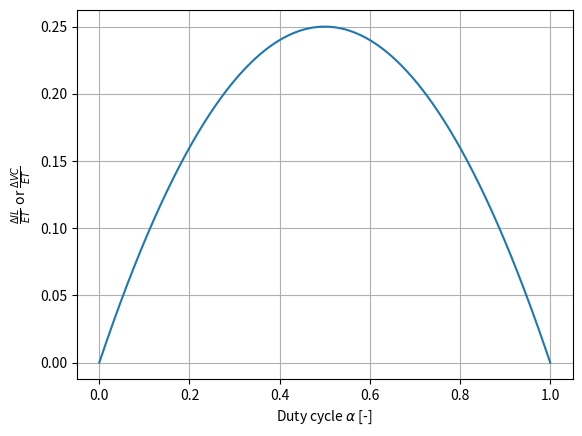

Generate this figure with matplotlib:
# Parameters
U_dc=150 # [V] DC bus voltage
V_max=125. # [V] max Ultra-Capacitor voltage
V_min=62.5 # [V] min Ultra-Capacitor voltage
m=20e3 # [kg] bus mass
d=400. # [m] distance
h=3. # [m] rise height
C_rr= 0.01 # [-] tyre rolling coef
g=9.81 # [m/s²] gravity acceleration
t=10 # [s] boost charge duration
N=8 # [-] number of modules

# Energies & works calculations
E_c=m*g*C_rr*d # [J] friction work of rolling coef

print("Travel energy     : %.2g J"%(E_c))

# Power charge or discharge per module
P = E_c/t/N

print("Boost charge power per module     : %.2g W"%(P))
print("DC/DC converter, current DC bus side : %.1f A"%(P/U_dc))
print("DC/DC converter, max Current ultracapacitor module : %.1f A"%(P/V_min))


import matplotlib.pyplot as plt
import numpy as np

alpha=np.linspace(0,1,1000)
ripple=alpha*(1-alpha)
plt.plot(alpha,ripple)  
plt.xlabel(r'Duty cycle $\alpha$ [-]')
plt.ylabel(r'$\frac{\Delta IL}{ET}$ or $\frac{\Delta VC}{ET}$')
plt.grid()
plt.show()

print('The critical duty cycle is : %.2f'%(alpha[np.argmax(ripple)]))